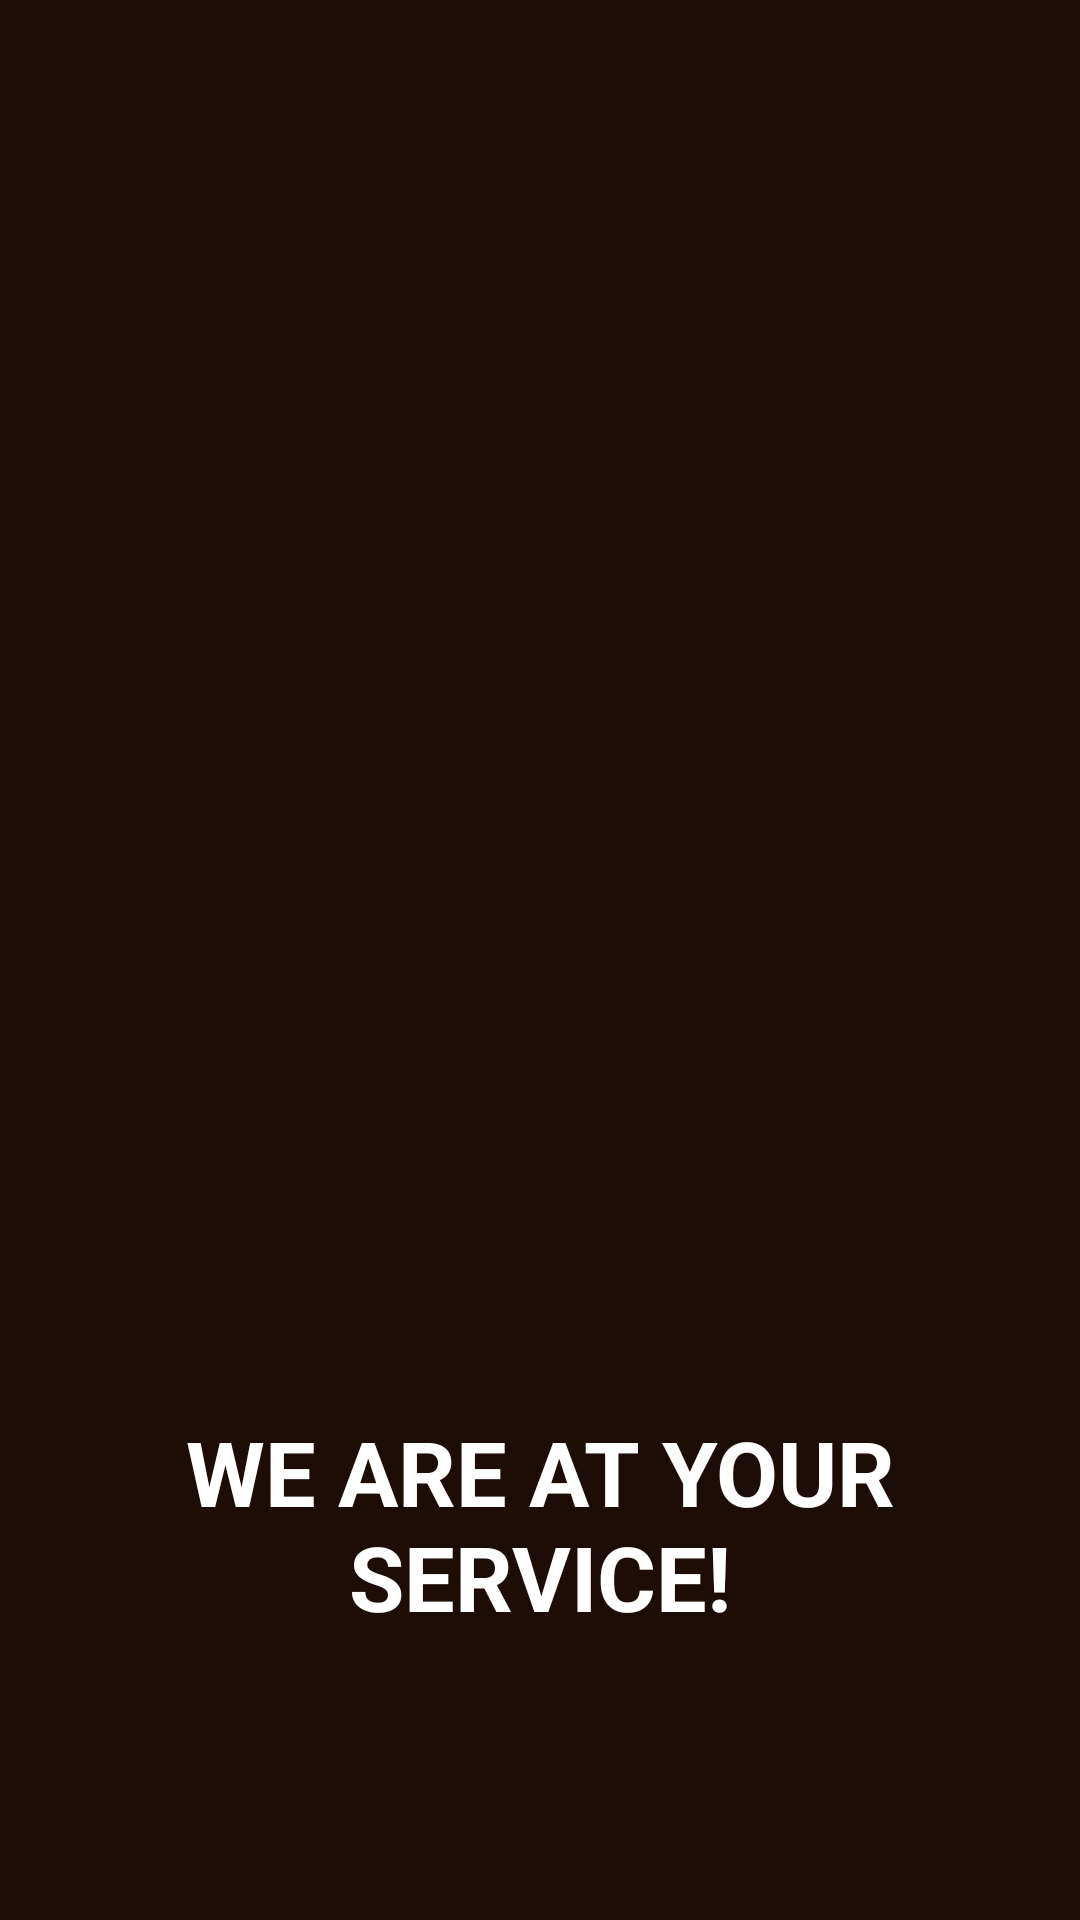

Reconstruct the res/layout file that produces this screen, plus the resources it refers to.
<!-- AndroidManifest.xml: application theme Theme.AYS -->
<!-- res/layout/activity_splash_screen.xml -->
<?xml version="1.0" encoding="utf-8"?>
 <RelativeLayout xmlns:android="http://schemas.android.com/apk/res/android"
    xmlns:app="http://schemas.android.com/apk/res-auto"
    xmlns:tools="http://schemas.android.com/tools"
    android:layout_width="match_parent"
    android:layout_height="match_parent"
    tools:context=".SplashScreen"
    android:background="@color/brown">

 <ImageView
     android:id="@+id/img_logo"
     android:layout_width="wrap_content"
     android:layout_height="wrap_content"
     android:layout_alignParentBottom="true"
     android:layout_centerVertical="true"
     android:layout_marginBottom="164dp"
     android:src="@drawable/logo" />

 <TextView
     android:id="@+id/text_1"
     android:layout_width="match_parent"
     android:layout_height="wrap_content"
     android:layout_below="@id/img_logo"
     android:layout_marginTop="-170dp"
     android:text="WE ARE AT YOUR SERVICE!"
     android:textAlignment="center"
     android:textSize="30sp"
     android:textStyle="bold"
     android:textColor="@android:color/white" />
 <ProgressBar
     android:id="@+id/progress_bar"
     android:layout_below="@id/text_1"
     android:layout_marginTop="10dp"
     android:layout_width="match_parent"
     android:layout_height="wrap_content"
     android:indeterminateTint="@android:color/holo_orange_dark" />

</RelativeLayout>
<!-- resources referenced by this layout -->
<resources>
  <color name="brown">#1c0d06</color>
  <style name="Theme.AYS" parent="Base.Theme.AYS" />
  <style name="Base.Theme.AYS" parent="Theme.Material3.DayNight.NoActionBar">
          
          
      </style>
</resources>
